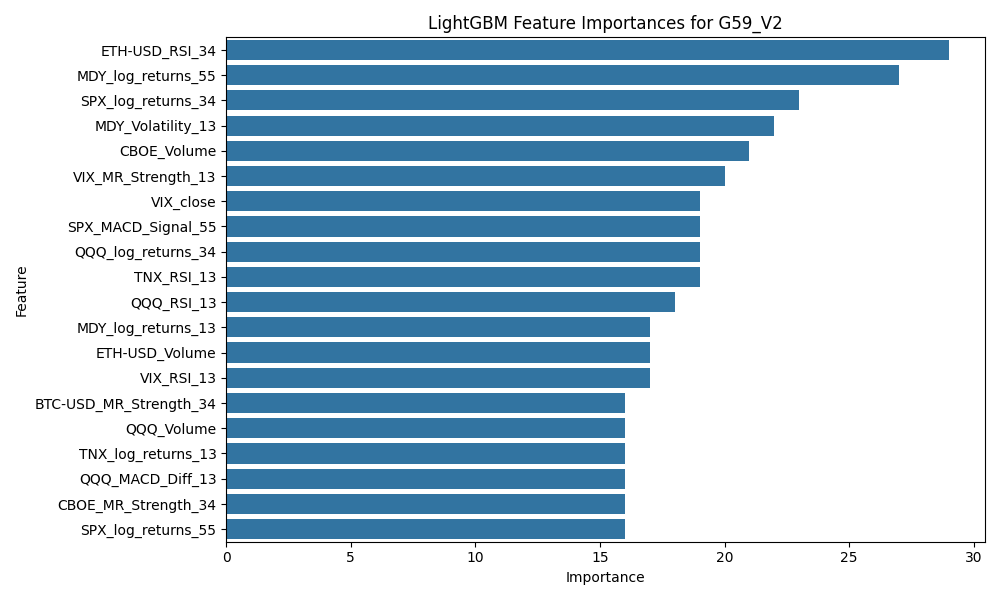

The table this chart was drawn from, first rows:
Feature, Importance
ETH-USD_RSI_34, 29
MDY_log_returns_55, 27
SPX_log_returns_34, 23
MDY_Volatility_13, 22
CBOE_Volume, 21
VIX_MR_Strength_13, 20
VIX_close, 19
SPX_MACD_Signal_55, 19
QQQ_log_returns_34, 19
TNX_RSI_13, 19
QQQ_RSI_13, 18
MDY_log_returns_13, 17
ETH-USD_Volume, 17
VIX_RSI_13, 17
BTC-USD_MR_Strength_34, 16
QQQ_Volume, 16
TNX_log_returns_13, 16
QQQ_MACD_Diff_13, 16
CBOE_MR_Strength_34, 16
SPX_log_returns_55, 16
ETH-USD_MR_Strength_13, 16
VIX_log_returns_55, 16
BTC-USD_RSI_34, 16
BTC-USD_MACD_Diff_13, 16
SPX_Volatility_34, 15
CBOE_Volatility_13, 14
QQQ_MR_Strength_34, 14
ETH-USD_MACD_Diff_13, 14
ETH-USD_MR_Strength_55, 13
VIX_MACD_Diff_13, 13
VIX_MR_Strength_34, 12
ETH-USD_MACD_13, 12
BTC-USD_RSI_13, 12
CBOE_RSI_55, 12
CBOE_Volatility_55, 12
BTC-USD_log_returns_34, 12
MDY_MR_Strength_13, 12
SPX_MACD_55, 11
SPX_Volume, 11
CBOE_MACD_55, 11
TNX_MACD_Signal_55, 11
TNX_log_returns_34, 10
SPX_MACD_Diff_55, 10
BTC-USD_MR_Strength_55, 10
SPX_log_returns_13, 10
BTC-USD_Volatility_13, 10
TNX_MR_Strength_55, 10
SPX_MR_Strength_34, 10
ETH-USD_RSI_55, 9
MDY_close, 9
MDY_RSI_13, 9
MDY_MACD_Signal_55, 9
CBOE_log_returns_55, 9
QQQ_Volatility_13, 9
TNX_log_returns_55, 8
TNX_RSI_34, 8
BTC-USD_Volume, 8
VIX_RSI_34, 8
CBOE_MACD_Signal_55, 8
BTC-USD_MACD_34, 8
... 151 more rows
